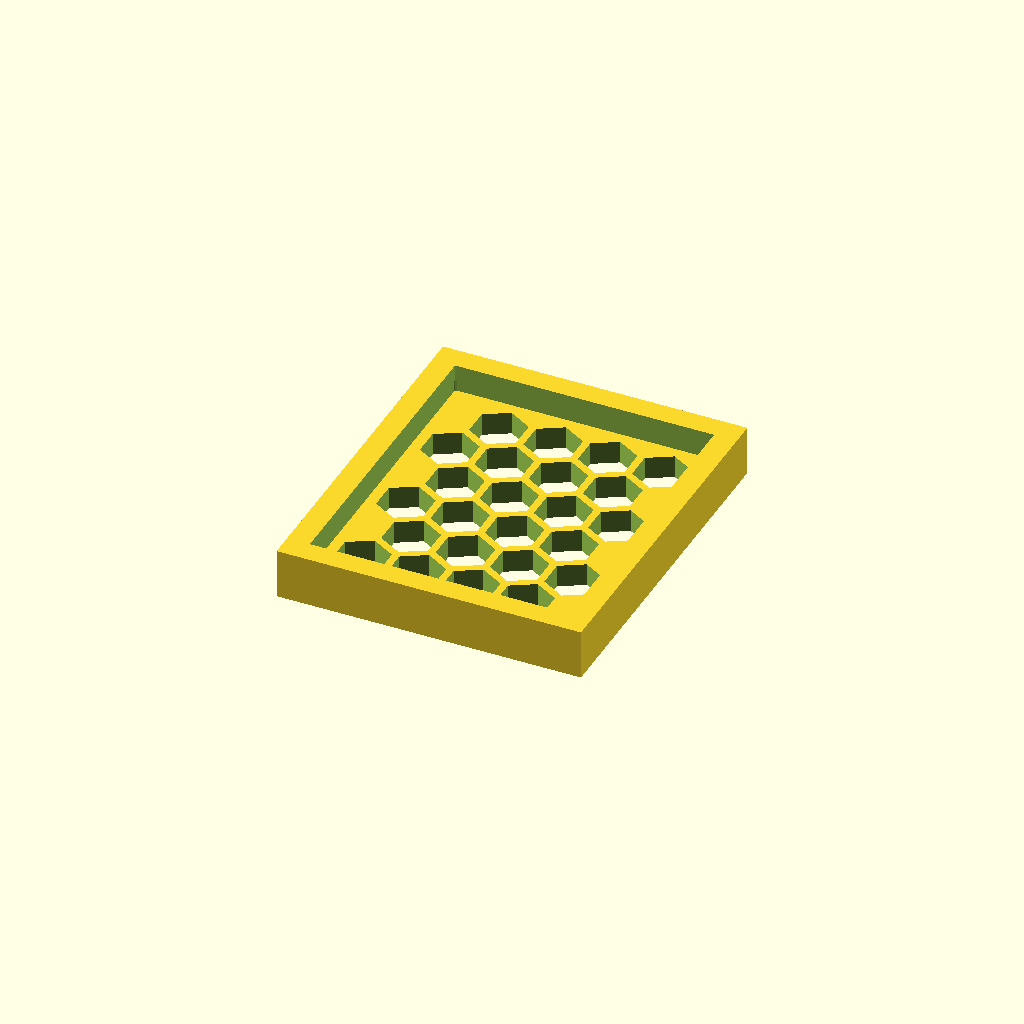
Cell 1 — every parameter at its default value.
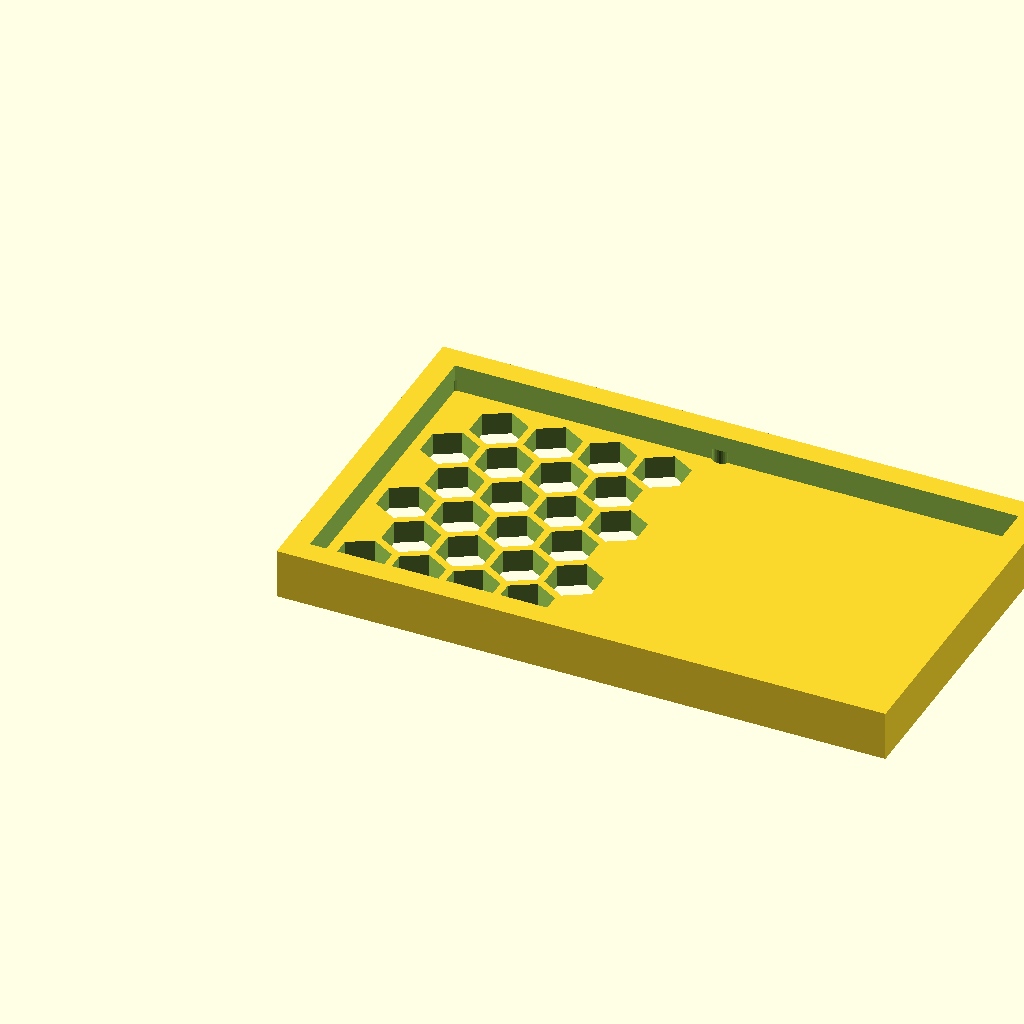
Cell 2: the same model with panel_w = 134.32.
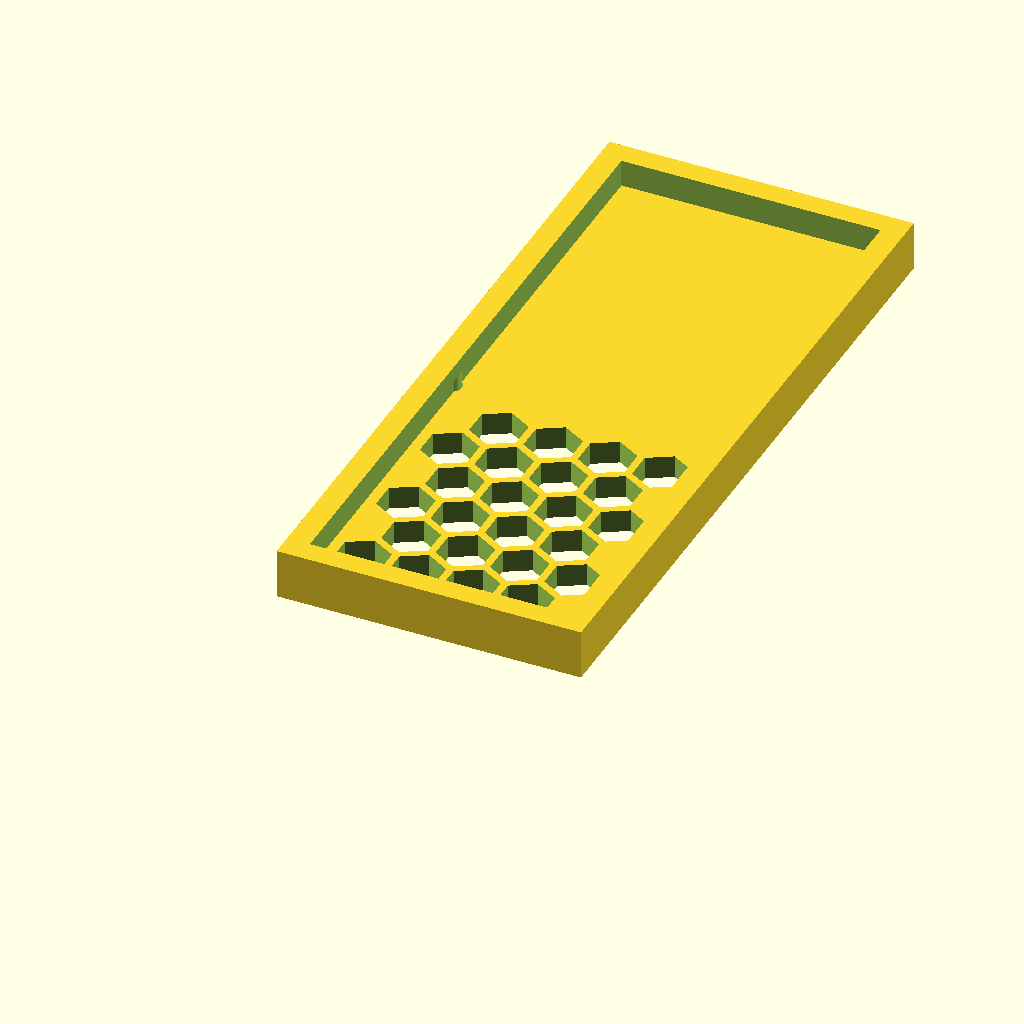
Cell 3: panel_d = 157.46 (everything else at default).
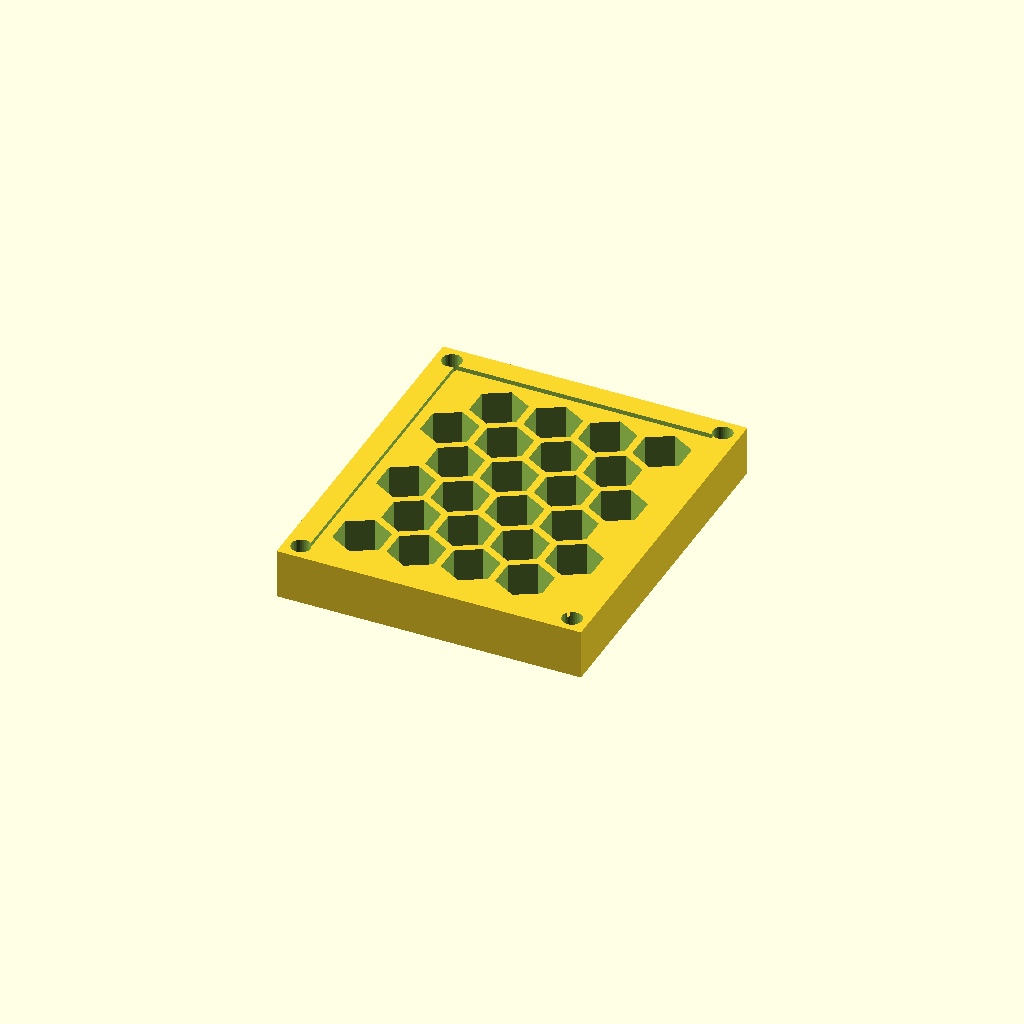
Cell 4: the same model with thick = 10.
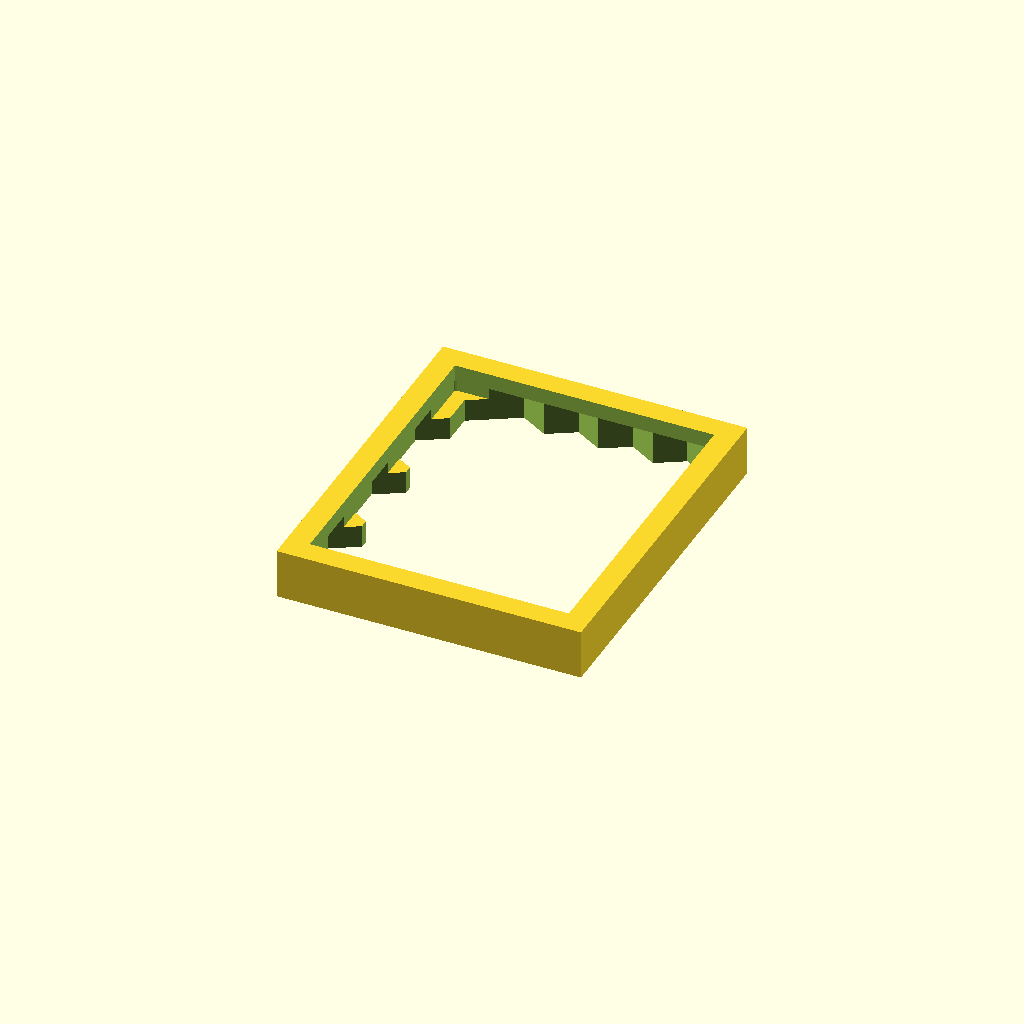
Cell 5: the same model with cell_r = 12.
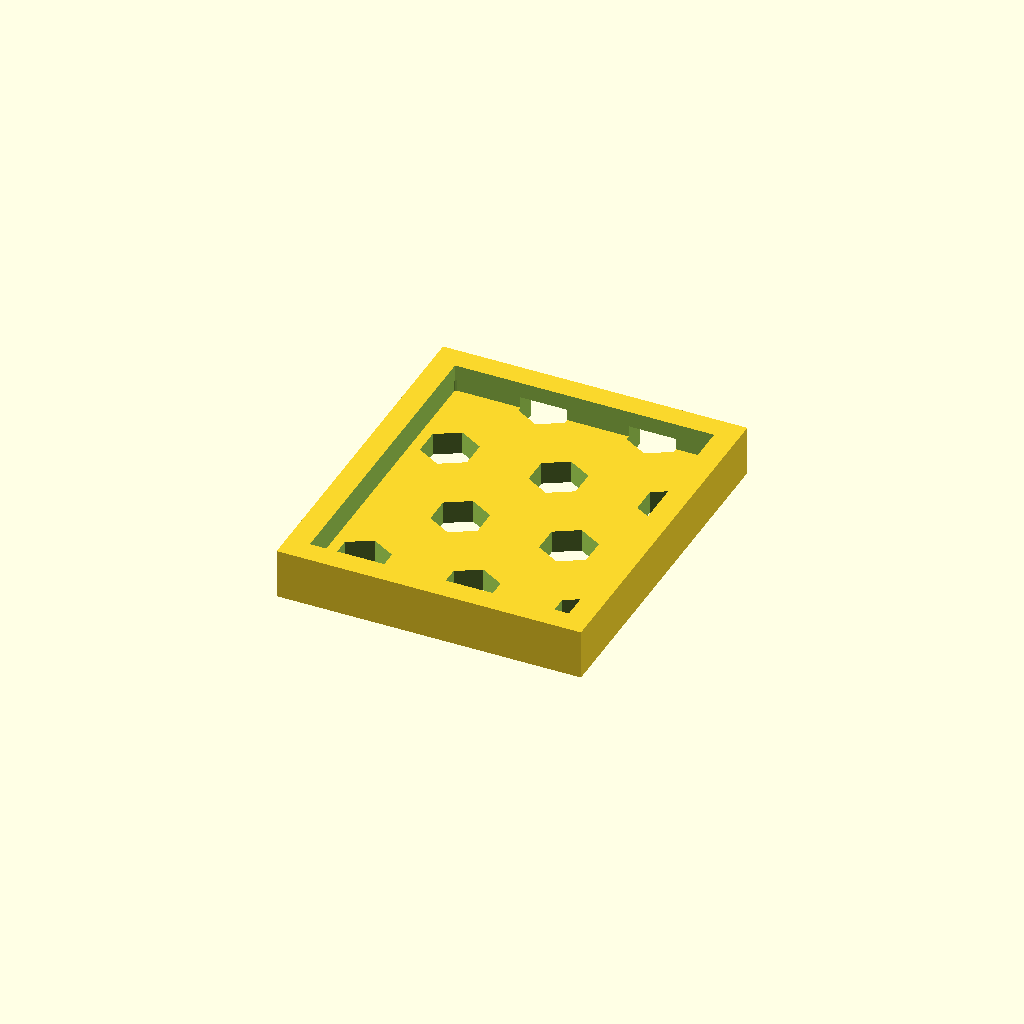
Cell 6: pitch = 23.98 (everything else at default).
One fixed orthographic camera (rotation 55°, 0°, 25°; colour scheme Cornfield) for every cell.
The OpenSCAD source (optional_data/data/gen3/hexlattices/part_0095.scad):
$fn = 32;

// ----------------------------------------------------------------------
// Honeycomb panel: 67.16 x 78.73 mm, 24 cells of 12 mm
// ----------------------------------------------------------------------

// --- parameters (mm) ---
panel_w = 67.16;          // panel width
panel_d = 78.73;          // panel depth
thick = 5;                // panel thickness
cell_r = 6;               // hex cell circumradius
pitch = 11.99;            // hex cell pitch (centre to centre)
web = 1.6;                // web between the cells
columns = 4;              // columns of cells
rows = 6;                 // rows of cells
cell_count = 24;          // total cells
shift_x = 12.6;           // first cell offset in x
shift_y = 13.4;           // first cell offset in y
mount_d = 4.4;            // corner mounting holes
hole_off = 3.7;           // mounting hole offset from the corners
rim_h = 11;               // rim height
rim_t = 5;                // rim wall thickness

difference() {
  union() {
    cube([panel_w, panel_d, thick]);
    /* rim around the panel, sunk 1 mm into the plate */
    translate([0, 0, thick - 1]) difference() {
      cube([panel_w, panel_d, rim_h - thick + 1]);
      translate([rim_t, rim_t, -2.5]) cube([panel_w - 2 * rim_t, panel_d - 2 * rim_t, rim_h - thick + 6]);
    }
  }
  /* hexagonal cells, point-up, cut right through the plate */
  for (row = [0 : rows - 1]) {
    for (col = [0 : columns - 1]) {
      translate([shift_x + col * pitch + (row % 2) * pitch / 2, shift_y + row * pitch * 0.866025, -2.5]) rotate([0, 0, 30]) cylinder(h = thick + 5, d = 2 * cell_r, $fn = 6);
    }
  }
  /* corner mounting holes, clear of the outer cell web */
  translate([3.7, 3.7, -2.5]) cylinder(h = thick + 5, d = mount_d);
  translate([63.46, 3.7, -2.5]) cylinder(h = thick + 5, d = mount_d);
  translate([3.7, 75.03, -2.5]) cylinder(h = thick + 5, d = mount_d);
  translate([63.46, 75.03, -2.5]) cylinder(h = thick + 5, d = mount_d);
}
Customizer parameters (derived from the source; name, type, default, range or options):
panel_w: number, default 67.16
panel_d: number, default 78.73
thick: number, default 5
cell_r: number, default 6
pitch: number, default 11.99
web: number, default 1.6
columns: number, default 4
rows: number, default 6
cell_count: number, default 24
shift_x: number, default 12.6
shift_y: number, default 13.4
mount_d: number, default 4.4
hole_off: number, default 3.7
rim_h: number, default 11
rim_t: number, default 5
